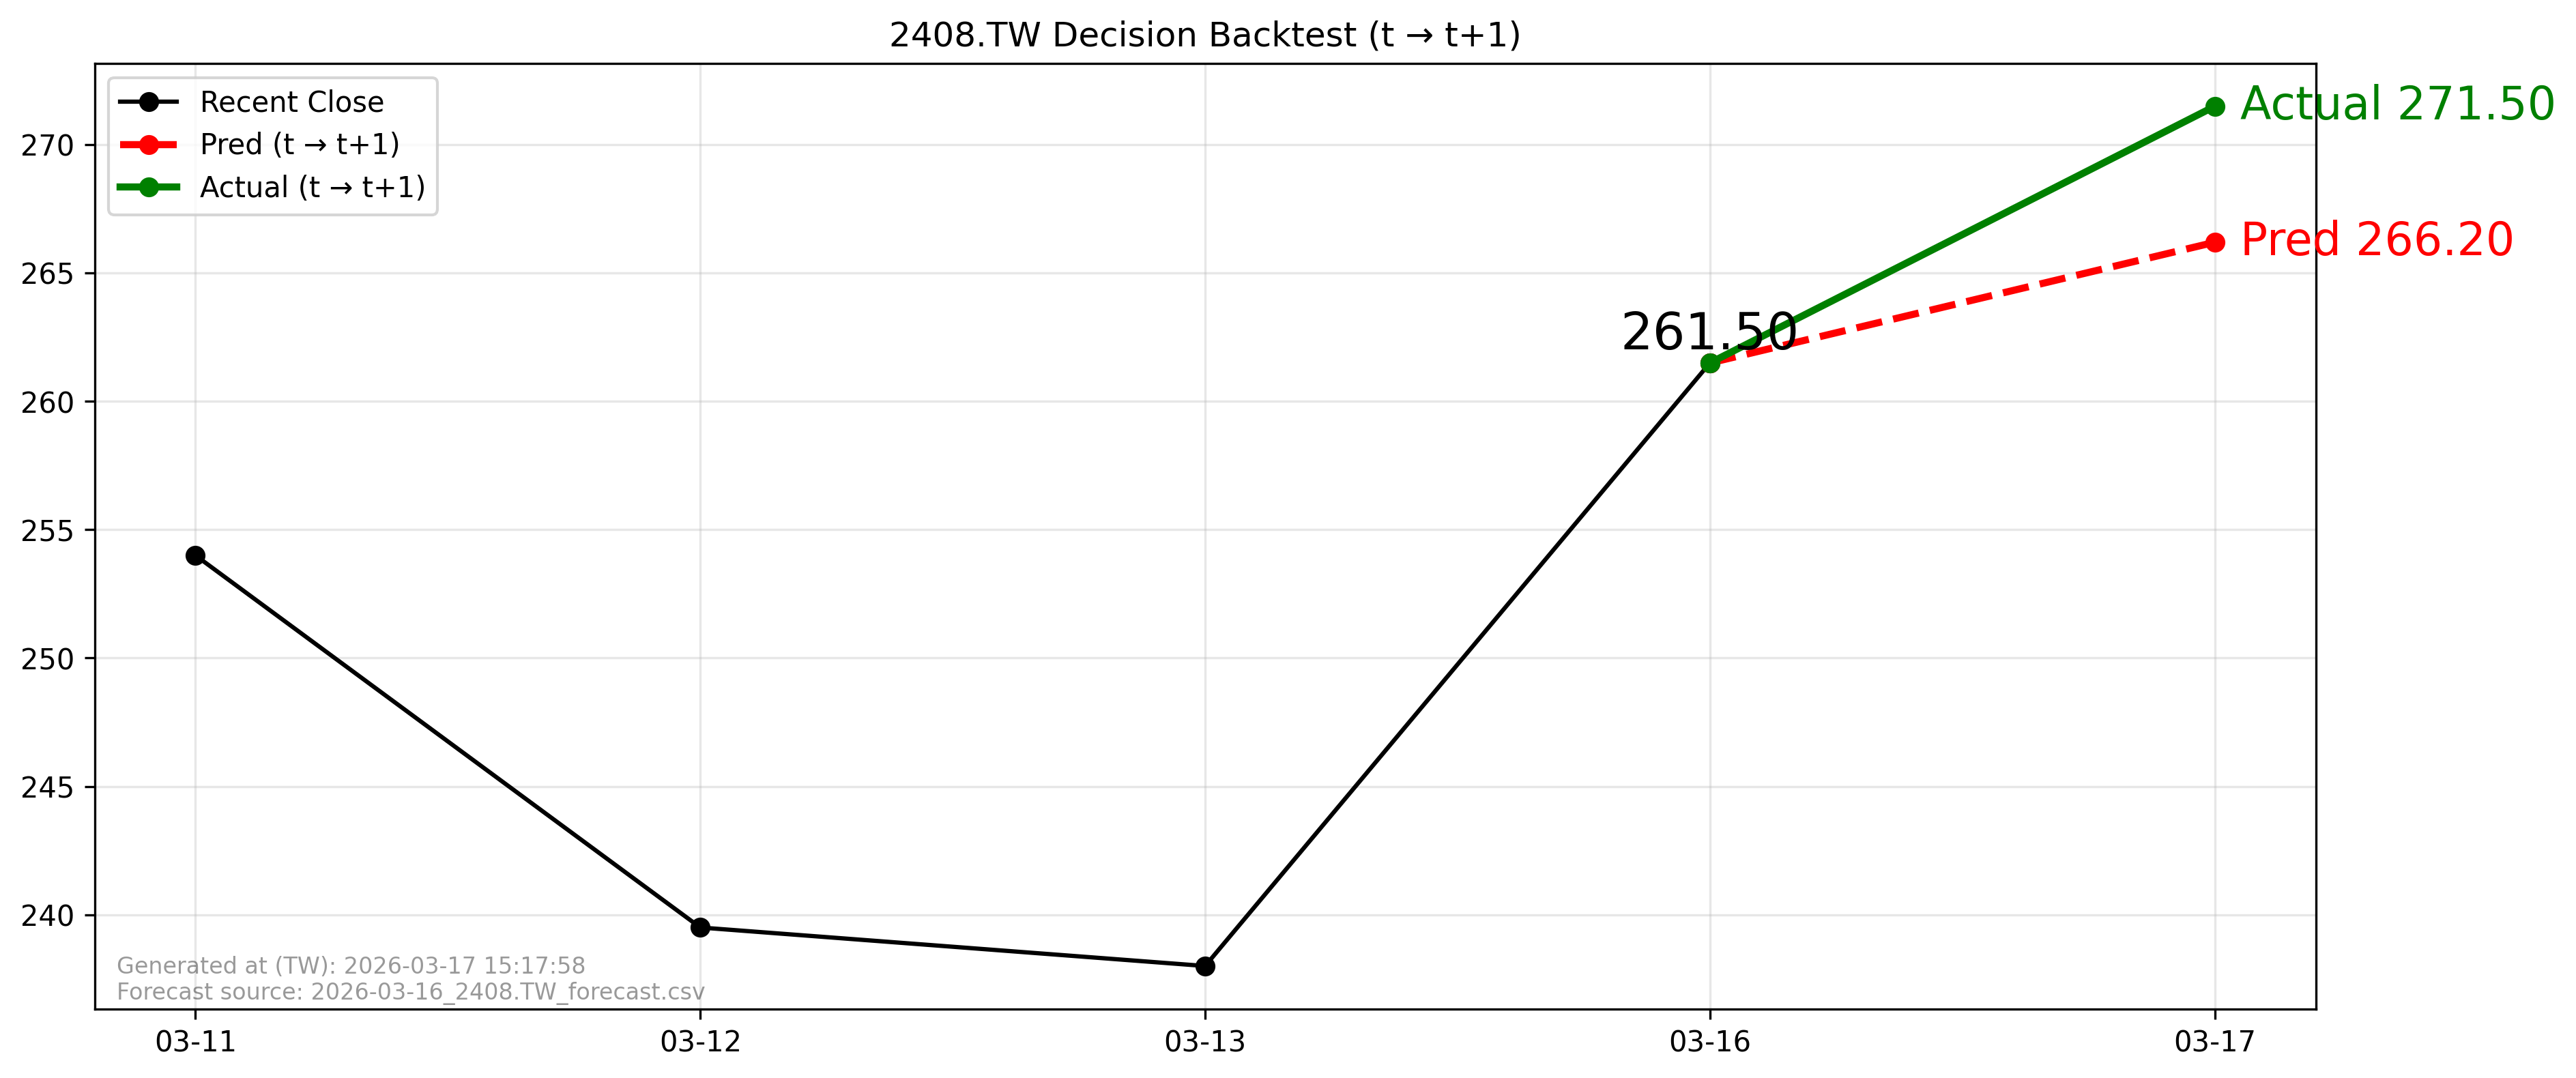

Source data for this figure (header and first rows):
forecast_file, forecast_asof_date, t, t1, close_t, pred_t1, actual_t1, direction_pred, direction_actual, aligned
2026-03-16_2408.TW_forecast.csv, 2026-03-16, 2026-03-16, 2026-03-17, 261.5, 266.2, 271.5, 1, 1, True
